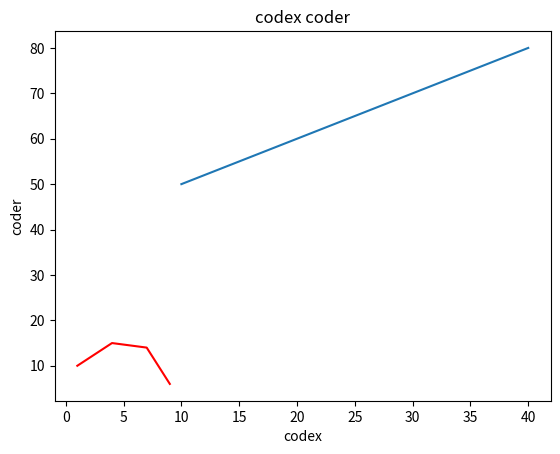

Generate this figure with matplotlib:
import matplotlib.pyplot as p
x=[1,4,7,9]
y=[10,15,14,6]
p.plot(x,y,'r')
a=[10,20,30,40]
b=[50,60,70,80]
p.plot(a,b)
p.xlabel("codex")
p.ylabel("coder")
p.title("codex coder")
p.show()